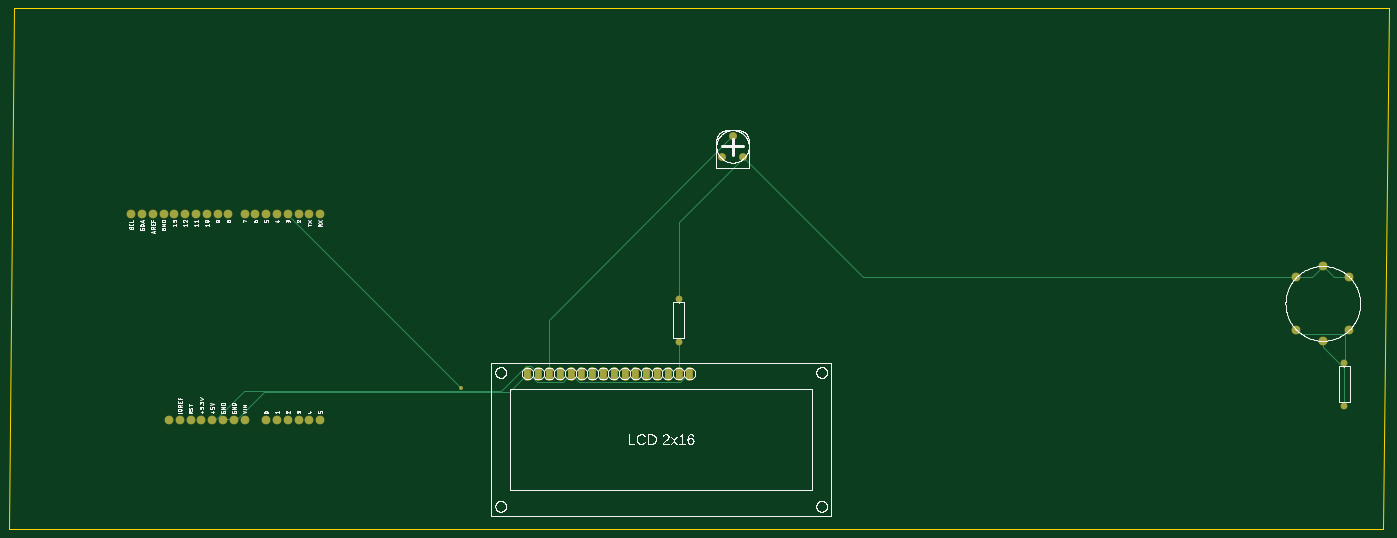
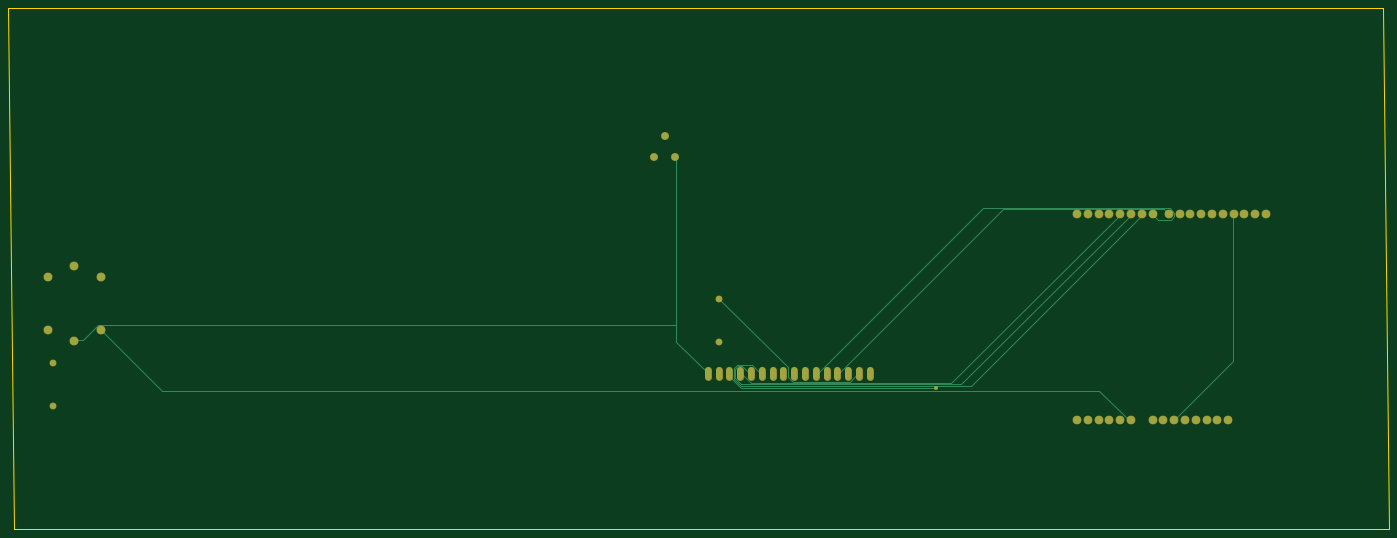
Circuit board: 6 layer files. Board 324.6 x 122.5 mm.
- bottom_copper: copper_bottom.gbr (4007 bytes)
- top_copper: copper_top.gbr (4067 bytes)
- outline: profile.gbr (247 bytes)
- top_silk: silkscreen_top.gbr (131041 bytes)
- bottom_mask: soldermask_bottom.gbr (1844 bytes)
- top_mask: soldermask_top.gbr (1841 bytes)

=== bottom_copper: copper_bottom.gbr ===
G04 EAGLE Gerber RS-274X export*
G75*
%MOMM*%
%FSLAX34Y34*%
%LPD*%
%INBottom Copper*%
%IPPOS*%
%AMOC8*
5,1,8,0,0,1.08239X$1,22.5*%
G01*
G04 Define Apertures*
%ADD10C,1.430000*%
%ADD11C,1.879600*%
%ADD12C,1.524000*%
%ADD13C,1.676400*%
%ADD14C,1.905000*%
%ADD15C,0.152400*%
%ADD16C,0.756400*%
D10*
X1575753Y441198D03*
X1575753Y542798D03*
D11*
X428050Y258408D03*
X453450Y258408D03*
X478850Y258408D03*
X504250Y258408D03*
X529650Y258408D03*
X555050Y258408D03*
X605850Y258408D03*
X631250Y258408D03*
X656650Y258408D03*
X682050Y258408D03*
X707450Y258408D03*
X732850Y258408D03*
X732850Y741008D03*
X707450Y741008D03*
X682050Y741008D03*
X656650Y741008D03*
X631250Y741008D03*
X605850Y741008D03*
X580450Y741008D03*
X555050Y741008D03*
X516950Y741008D03*
X491550Y741008D03*
X466150Y741008D03*
X440750Y741008D03*
X415350Y741008D03*
X389950Y741008D03*
X364550Y741008D03*
X339150Y741008D03*
X313750Y741008D03*
X288350Y741008D03*
X402650Y258408D03*
X377250Y258408D03*
D12*
X1220153Y358648D02*
X1220153Y373888D01*
X1245553Y373888D02*
X1245553Y358648D01*
X1270953Y358648D02*
X1270953Y373888D01*
X1296353Y373888D02*
X1296353Y358648D01*
X1321753Y358648D02*
X1321753Y373888D01*
X1347153Y373888D02*
X1347153Y358648D01*
X1372553Y358648D02*
X1372553Y373888D01*
X1397953Y373888D02*
X1397953Y358648D01*
X1423353Y358648D02*
X1423353Y373888D01*
X1448753Y373888D02*
X1448753Y358648D01*
X1474153Y358648D02*
X1474153Y373888D01*
X1499553Y373888D02*
X1499553Y358648D01*
X1524953Y358648D02*
X1524953Y373888D01*
X1550353Y373888D02*
X1550353Y358648D01*
X1575753Y358648D02*
X1575753Y373888D01*
X1601153Y373888D02*
X1601153Y358648D01*
D13*
X1677437Y875440D03*
X1702837Y926240D03*
X1728237Y875440D03*
D14*
X3153292Y593873D03*
X3091062Y619527D03*
X3028832Y593873D03*
X3028832Y469413D03*
X3091062Y443759D03*
X3153292Y469413D03*
D10*
X3141862Y290343D03*
X3141862Y391943D03*
D15*
X1249680Y365760D02*
X1246632Y365760D01*
X1249680Y365760D02*
X1267968Y347472D01*
X1402080Y347472D01*
X1412748Y358140D01*
X1412748Y381000D01*
X1574292Y542544D01*
X1246632Y365760D02*
X1245553Y366268D01*
X1574292Y542544D02*
X1575753Y542798D01*
X365760Y396240D02*
X365760Y740664D01*
X365760Y396240D02*
X502920Y259080D01*
X365760Y740664D02*
X364550Y741008D01*
X502920Y259080D02*
X504250Y258408D01*
X1676400Y441960D02*
X1676400Y481584D01*
X1676400Y874776D01*
X1676400Y441960D02*
X1601724Y367284D01*
X1676400Y874776D02*
X1677437Y875440D01*
X1601724Y367284D02*
X1601153Y366268D01*
X3070860Y445008D02*
X3090672Y445008D01*
X3070860Y445008D02*
X3034284Y481584D01*
X1676400Y481584D01*
X3090672Y445008D02*
X3091062Y443759D01*
X1295400Y367284D02*
X1292352Y367284D01*
X906780Y752856D01*
X528828Y752856D01*
X518160Y742188D01*
X1295400Y367284D02*
X1296353Y366268D01*
X518160Y742188D02*
X516950Y741008D01*
X606552Y259080D02*
X614172Y259080D01*
X681228Y326136D01*
X2884932Y326136D01*
X3028188Y469392D01*
X606552Y259080D02*
X605850Y258408D01*
X3028188Y469392D02*
X3028832Y469413D01*
X1345692Y367284D02*
X1342644Y367284D01*
X954024Y755904D01*
X515112Y755904D01*
X504444Y745236D01*
X504444Y736092D01*
X512064Y728472D01*
X542544Y728472D01*
X554736Y740664D01*
X1345692Y367284D02*
X1347153Y366268D01*
X555050Y741008D02*
X554736Y740664D01*
X1475232Y367284D02*
X1478280Y367284D01*
X1498092Y387096D01*
X1531620Y387096D01*
X1539240Y379476D01*
X1539240Y353568D01*
X1524000Y338328D01*
X982980Y338328D01*
X580644Y740664D01*
X1474153Y366268D02*
X1475232Y367284D01*
X580644Y740664D02*
X580450Y741008D01*
X1499616Y367284D02*
X1504188Y367284D01*
X1520952Y384048D01*
X1530096Y384048D01*
X1536192Y377952D01*
X1536192Y355092D01*
X1522476Y341376D01*
X1005840Y341376D01*
X606552Y740664D01*
X1499616Y367284D02*
X1499553Y366268D01*
X606552Y740664D02*
X605850Y741008D01*
X1520952Y365760D02*
X1524000Y365760D01*
X1520952Y365760D02*
X1499616Y344424D01*
X1028700Y344424D01*
X632460Y740664D01*
X1524000Y365760D02*
X1524953Y366268D01*
X632460Y740664D02*
X631250Y741008D01*
X1549908Y365760D02*
X1549908Y359664D01*
X1522476Y332232D01*
X1065276Y332232D01*
X1549908Y365760D02*
X1550353Y366268D01*
D16*
X1065276Y332232D03*
M02*

=== top_copper: copper_top.gbr ===
G04 EAGLE Gerber RS-274X export*
G75*
%MOMM*%
%FSLAX34Y34*%
%LPD*%
%INTop Copper*%
%IPPOS*%
%AMOC8*
5,1,8,0,0,1.08239X$1,22.5*%
G01*
G04 Define Apertures*
%ADD10C,1.430000*%
%ADD11C,1.879600*%
%ADD12C,1.524000*%
%ADD13C,1.676400*%
%ADD14C,1.905000*%
%ADD15C,0.152400*%
%ADD16C,0.756400*%
D10*
X1575753Y441198D03*
X1575753Y542798D03*
D11*
X428050Y258408D03*
X453450Y258408D03*
X478850Y258408D03*
X504250Y258408D03*
X529650Y258408D03*
X555050Y258408D03*
X605850Y258408D03*
X631250Y258408D03*
X656650Y258408D03*
X682050Y258408D03*
X707450Y258408D03*
X732850Y258408D03*
X732850Y741008D03*
X707450Y741008D03*
X682050Y741008D03*
X656650Y741008D03*
X631250Y741008D03*
X605850Y741008D03*
X580450Y741008D03*
X555050Y741008D03*
X516950Y741008D03*
X491550Y741008D03*
X466150Y741008D03*
X440750Y741008D03*
X415350Y741008D03*
X389950Y741008D03*
X364550Y741008D03*
X339150Y741008D03*
X313750Y741008D03*
X288350Y741008D03*
X402650Y258408D03*
X377250Y258408D03*
D12*
X1220153Y358648D02*
X1220153Y373888D01*
X1245553Y373888D02*
X1245553Y358648D01*
X1270953Y358648D02*
X1270953Y373888D01*
X1296353Y373888D02*
X1296353Y358648D01*
X1321753Y358648D02*
X1321753Y373888D01*
X1347153Y373888D02*
X1347153Y358648D01*
X1372553Y358648D02*
X1372553Y373888D01*
X1397953Y373888D02*
X1397953Y358648D01*
X1423353Y358648D02*
X1423353Y373888D01*
X1448753Y373888D02*
X1448753Y358648D01*
X1474153Y358648D02*
X1474153Y373888D01*
X1499553Y373888D02*
X1499553Y358648D01*
X1524953Y358648D02*
X1524953Y373888D01*
X1550353Y373888D02*
X1550353Y358648D01*
X1575753Y358648D02*
X1575753Y373888D01*
X1601153Y373888D02*
X1601153Y358648D01*
D13*
X1677437Y875440D03*
X1702837Y926240D03*
X1728237Y875440D03*
D14*
X3153292Y593873D03*
X3091062Y619527D03*
X3028832Y593873D03*
X3028832Y469413D03*
X3091062Y443759D03*
X3153292Y469413D03*
D10*
X3141862Y290343D03*
X3141862Y391943D03*
D15*
X1575816Y367284D02*
X1575816Y440436D01*
X1575753Y441198D01*
X1575816Y367284D02*
X1575753Y366268D01*
X3029712Y594360D02*
X3066288Y594360D01*
X3090672Y618744D01*
X3029712Y594360D02*
X3028832Y593873D01*
X3090672Y618744D02*
X3091062Y619527D01*
X3116580Y594360D02*
X3153156Y594360D01*
X3116580Y594360D02*
X3092196Y618744D01*
X3153156Y594360D02*
X3153292Y593873D01*
X3092196Y618744D02*
X3091062Y619527D01*
X1575816Y544068D02*
X1575816Y722376D01*
X1728216Y874776D01*
X1575816Y544068D02*
X1575753Y542798D01*
X1728216Y874776D02*
X1728237Y875440D01*
X487680Y259080D02*
X480060Y259080D01*
X487680Y259080D02*
X554736Y326136D01*
X1158240Y326136D01*
X1216152Y384048D01*
X1228344Y384048D01*
X1245108Y367284D01*
X480060Y259080D02*
X478850Y258408D01*
X1245108Y367284D02*
X1245553Y366268D01*
X2010156Y594360D02*
X3028188Y594360D01*
X2010156Y594360D02*
X1729740Y874776D01*
X3028188Y594360D02*
X3028832Y593873D01*
X1729740Y874776D02*
X1728237Y875440D01*
X528828Y259080D02*
X504444Y259080D01*
X504250Y258408D01*
X528828Y259080D02*
X529650Y258408D01*
X3140964Y291084D02*
X3140964Y379476D01*
X3092196Y428244D01*
X3092196Y443484D01*
X3140964Y291084D02*
X3141862Y290343D01*
X3092196Y443484D02*
X3091062Y443759D01*
X1223772Y365760D02*
X1220724Y365760D01*
X1223772Y365760D02*
X1242060Y347472D01*
X1303020Y347472D01*
X1321308Y365760D01*
X1220724Y365760D02*
X1220153Y366268D01*
X1321308Y365760D02*
X1321753Y366268D01*
X1597152Y365760D02*
X1600200Y365760D01*
X1597152Y365760D02*
X1578864Y347472D01*
X1341120Y347472D01*
X1322832Y365760D01*
X1600200Y365760D02*
X1601153Y366268D01*
X1322832Y365760D02*
X1321753Y366268D01*
X537972Y259080D02*
X530352Y259080D01*
X537972Y259080D02*
X601980Y323088D01*
X1176528Y323088D01*
X1219200Y365760D01*
X530352Y259080D02*
X529650Y258408D01*
X1219200Y365760D02*
X1220153Y366268D01*
X3142488Y393192D02*
X3142488Y458724D01*
X3153156Y469392D01*
X3142488Y393192D02*
X3141862Y391943D01*
X3153156Y469392D02*
X3153292Y469413D01*
X3142488Y458724D02*
X3040380Y458724D01*
X3029712Y469392D01*
X3028832Y469413D01*
X1065276Y332232D02*
X656844Y740664D01*
X656650Y741008D01*
D16*
X1065276Y332232D03*
D15*
X1271016Y367284D02*
X1271016Y493776D01*
X1702308Y925068D01*
X1271016Y367284D02*
X1270953Y366268D01*
X1702308Y925068D02*
X1702837Y926240D01*
M02*

=== outline: profile.gbr ===
G04 EAGLE Gerber RS-274X export*
G75*
%MOMM*%
%FSLAX34Y34*%
%LPD*%
%IN*%
%IPPOS*%
%AMOC8*
5,1,8,0,0,1.08239X$1,22.5*%
G01*
G04 Define Apertures*
%ADD10C,0.254000*%
D10*
X0Y0D02*
X3233302Y0D01*
X3246002Y1225325D01*
X12700Y1225325D01*
X0Y0D01*
M02*

=== top_silk: silkscreen_top.gbr (131041 bytes, source omitted) ===
=== bottom_mask: soldermask_bottom.gbr ===
G04 EAGLE Gerber RS-274X export*
G75*
%MOMM*%
%FSLAX34Y34*%
%LPD*%
%INSoldermask Bottom*%
%IPPOS*%
%AMOC8*
5,1,8,0,0,1.08239X$1,22.5*%
G01*
G04 Define Apertures*
%ADD10C,1.633200*%
%ADD11C,2.082800*%
%ADD12C,1.727200*%
%ADD13C,1.879600*%
%ADD14C,2.108200*%
%ADD15C,0.959600*%
D10*
X1575753Y441198D03*
X1575753Y542798D03*
D11*
X428050Y258408D03*
X453450Y258408D03*
X478850Y258408D03*
X504250Y258408D03*
X529650Y258408D03*
X555050Y258408D03*
X605850Y258408D03*
X631250Y258408D03*
X656650Y258408D03*
X682050Y258408D03*
X707450Y258408D03*
X732850Y258408D03*
X732850Y741008D03*
X707450Y741008D03*
X682050Y741008D03*
X656650Y741008D03*
X631250Y741008D03*
X605850Y741008D03*
X580450Y741008D03*
X555050Y741008D03*
X516950Y741008D03*
X491550Y741008D03*
X466150Y741008D03*
X440750Y741008D03*
X415350Y741008D03*
X389950Y741008D03*
X364550Y741008D03*
X339150Y741008D03*
X313750Y741008D03*
X288350Y741008D03*
X402650Y258408D03*
X377250Y258408D03*
D12*
X1220153Y358648D02*
X1220153Y373888D01*
X1245553Y373888D02*
X1245553Y358648D01*
X1270953Y358648D02*
X1270953Y373888D01*
X1296353Y373888D02*
X1296353Y358648D01*
X1321753Y358648D02*
X1321753Y373888D01*
X1347153Y373888D02*
X1347153Y358648D01*
X1372553Y358648D02*
X1372553Y373888D01*
X1397953Y373888D02*
X1397953Y358648D01*
X1423353Y358648D02*
X1423353Y373888D01*
X1448753Y373888D02*
X1448753Y358648D01*
X1474153Y358648D02*
X1474153Y373888D01*
X1499553Y373888D02*
X1499553Y358648D01*
X1524953Y358648D02*
X1524953Y373888D01*
X1550353Y373888D02*
X1550353Y358648D01*
X1575753Y358648D02*
X1575753Y373888D01*
X1601153Y373888D02*
X1601153Y358648D01*
D13*
X1677437Y875440D03*
X1702837Y926240D03*
X1728237Y875440D03*
D14*
X3153292Y593873D03*
X3091062Y619527D03*
X3028832Y593873D03*
X3028832Y469413D03*
X3091062Y443759D03*
X3153292Y469413D03*
D10*
X3141862Y290343D03*
X3141862Y391943D03*
D15*
X1065276Y332232D03*
M02*

=== top_mask: soldermask_top.gbr ===
G04 EAGLE Gerber RS-274X export*
G75*
%MOMM*%
%FSLAX34Y34*%
%LPD*%
%INSoldermask Top*%
%IPPOS*%
%AMOC8*
5,1,8,0,0,1.08239X$1,22.5*%
G01*
G04 Define Apertures*
%ADD10C,1.633200*%
%ADD11C,2.082800*%
%ADD12C,1.727200*%
%ADD13C,1.879600*%
%ADD14C,2.108200*%
%ADD15C,0.959600*%
D10*
X1575753Y441198D03*
X1575753Y542798D03*
D11*
X428050Y258408D03*
X453450Y258408D03*
X478850Y258408D03*
X504250Y258408D03*
X529650Y258408D03*
X555050Y258408D03*
X605850Y258408D03*
X631250Y258408D03*
X656650Y258408D03*
X682050Y258408D03*
X707450Y258408D03*
X732850Y258408D03*
X732850Y741008D03*
X707450Y741008D03*
X682050Y741008D03*
X656650Y741008D03*
X631250Y741008D03*
X605850Y741008D03*
X580450Y741008D03*
X555050Y741008D03*
X516950Y741008D03*
X491550Y741008D03*
X466150Y741008D03*
X440750Y741008D03*
X415350Y741008D03*
X389950Y741008D03*
X364550Y741008D03*
X339150Y741008D03*
X313750Y741008D03*
X288350Y741008D03*
X402650Y258408D03*
X377250Y258408D03*
D12*
X1220153Y358648D02*
X1220153Y373888D01*
X1245553Y373888D02*
X1245553Y358648D01*
X1270953Y358648D02*
X1270953Y373888D01*
X1296353Y373888D02*
X1296353Y358648D01*
X1321753Y358648D02*
X1321753Y373888D01*
X1347153Y373888D02*
X1347153Y358648D01*
X1372553Y358648D02*
X1372553Y373888D01*
X1397953Y373888D02*
X1397953Y358648D01*
X1423353Y358648D02*
X1423353Y373888D01*
X1448753Y373888D02*
X1448753Y358648D01*
X1474153Y358648D02*
X1474153Y373888D01*
X1499553Y373888D02*
X1499553Y358648D01*
X1524953Y358648D02*
X1524953Y373888D01*
X1550353Y373888D02*
X1550353Y358648D01*
X1575753Y358648D02*
X1575753Y373888D01*
X1601153Y373888D02*
X1601153Y358648D01*
D13*
X1677437Y875440D03*
X1702837Y926240D03*
X1728237Y875440D03*
D14*
X3153292Y593873D03*
X3091062Y619527D03*
X3028832Y593873D03*
X3028832Y469413D03*
X3091062Y443759D03*
X3153292Y469413D03*
D10*
X3141862Y290343D03*
X3141862Y391943D03*
D15*
X1065276Y332232D03*
M02*

